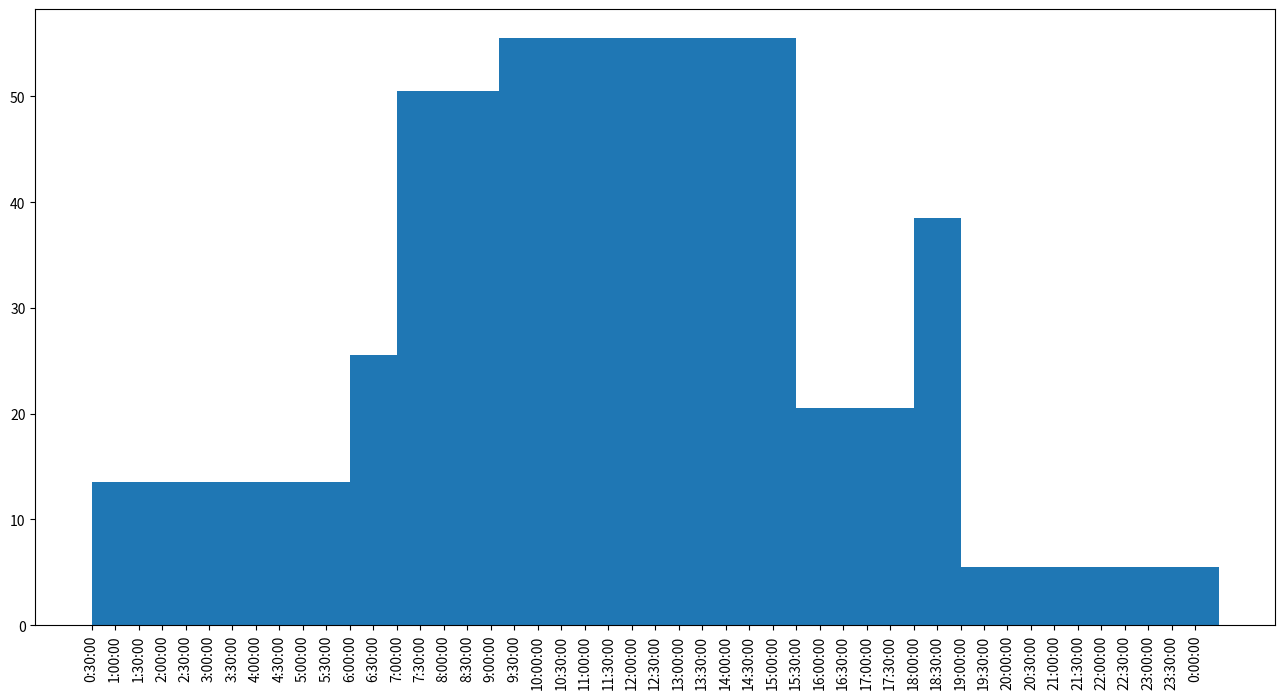

Generate this figure with matplotlib:
import datetime as dt
import matplotlib.pyplot as plt
import numpy as np


# 手动创建我们想要画的时间。列表里面的时间与前一个柱子的结尾是相对应的
# 列表里面的第一项将会是x轴上出现的第一个时间
times = [
    dt.time(0, 30, 0),
    dt.time(6, 0, 0),
    dt.time(7, 0, 0),
    dt.time(9, 10, 0),
    dt.time(15, 30, 0),
    dt.time(18, 0, 0),
    dt.time(19, 0, 0)
]

# convert times into the number of seconds elapsed.
seconds = [(x.hour * 3600 + x.minute * 60 + x.second) for x in times]

# manually add the y-axis values
values = [13.5, 25.5, 50.5, 55.5, 20.5, 38.5, 5.5]

start_time = (times[0].hour * 3600 + times[0].minute * 60 + times[0].second)
# xticks一共有48个值
# 1800seconds = 30min
# 48个30min就是24小时
# 60 × 60 × 24 = 86400,一天是86400秒
xticks = [x + start_time for x in range(60 * 60 * 24) if x % 1800 == 0]

# 为了显示时间，而不是从00:00过去的秒数，我们需要调用dt.timedelta()来把一个int型数转换成一个dt.time数据类型
# 如果start_time是一个大于0的数，那么xticks当中就至少有一个数其值超过86400，对于这些超过86400的数，我们必须减去86400，
# 否则的话，xticklabels就会出现类似于"one day, 0:30"


def label_format(seconds):
    if seconds >= 86400:
        seconds -= 86400

    return str(dt.timedelta(seconds=seconds))


xticklabels = [label_format(x) for x in xticks]

# create a histogram style chart with unequal bar widths, we need a way to specify the bar width.
# bar_traits()能够给出一个柱子(bar)的起点和宽度基于该柱子(bar)在x轴上的起点和下一个柱子的起点。


def bar_traits(ix, second, seconds, start_time):
    if ix < len(seconds) - 1:
        if seconds[ix+1] < second:
            width = 86400 + seconds[ix+1] - second
        else:
            width = seconds[ix+1] - second
    else:
        if start_time < second:
            width = 86400 + start_time - second
        else:
            width = start_time - second
    if start_time > second:
        second += 86400

    return second, width


fig, ax = plt.subplots(figsize=(16, 8))

for ix, (second, value) in enumerate(zip(seconds, values)):
    second, width = bar_traits(ix, second, seconds, start_time)
    ax.bar(second, value, width=width, align='edge', color='C0')

ax.set_xticks(xticks)
ax.set_xticklabels(xticklabels, rotation=90)

plt.show()
